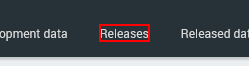
Workflow: CreateNewUsers

Step 1: click on the element 'Releases' in window 'Superadmin'

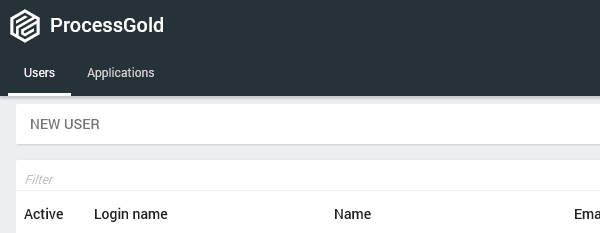
Step 2: Create Users in window 'ProcessGold - Admin'

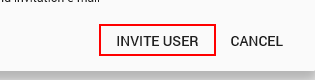
Step 3: Find Element 'SPAN  dijit_form_Button...' on the element '* user' in window 'ProcessGold - Admin'

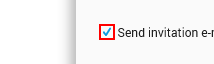
Step 4 [then]: click on the text box

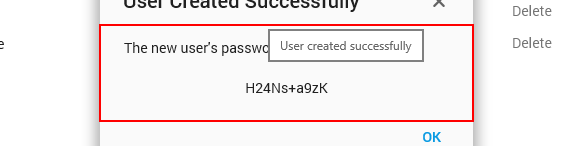
Step 5: get-attribute of the element '*The new user* password is:*'

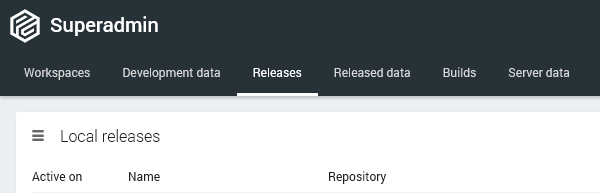
Step 6: Attach Browser 'iexplore.exe  Superadmin' in window 'Superadmin'